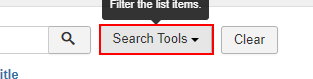
Task: Verslo procesų robotizavimo egzamino užduotis - naujų doktorantų duomenų suvedimas
Workflow: wf_editPageByCategoryy

Step 1: click on the button 'Search Tools' in window 'Articles - Duomenų mokslo ir skaitmeninių technologijų institutas - Administration' (chrome.exe)

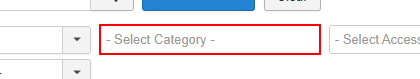
Step 2: type ""- - " + category" into the list in window 'Articles - Duomenų mokslo ir skaitmeninių technologijų institutas - Administration' (chrome.exe)

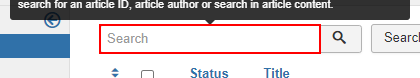
Step 3: type "docName" into the text box 'filter_search' in window '* - Administration' (chrome.exe)

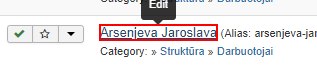
Step 4 [then]: click on the link

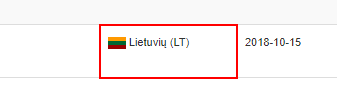
Step 5: Find element with Lithuanian language on the table cell '.*LT.*' in window 'Articles - * - Administration' (chrome.exe)

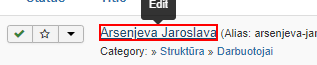
Step 6 [else]: click on the link

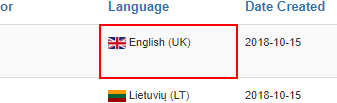
Step 7: Find element by English on the table cell '.*UK.*' in window 'Articles - * - Administration' (chrome.exe)

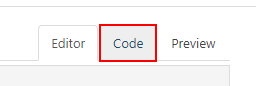
Step 8: click on the link 'Code' in window 'Articles: Edit - * - Administration' (chrome.exe)